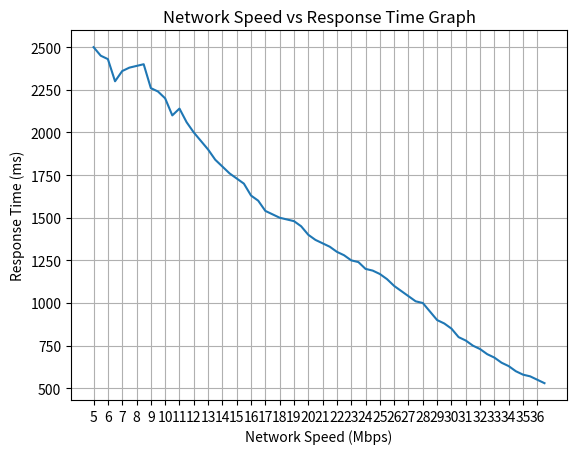

Source code (Python):
import matplotlib.pyplot as plt
import numpy as np

# Sample data
speed = np.arange(5, 37, 0.5)
response_time = [
2500, 2450, 2430, 2300, 2360, 2380, 2390, 2400, 2260, 2240, 2200, 2100, 2140, 2060,
2000, 1950, 1900, 1840, 1800, 1760, 1730, 1700, 1630, 1600, 1540, 1520, 1500, 1490, 1480,
1450, 1400, 1370, 1350, 1330, 1300, 1280 ,1250, 1240, 1200, 1190, 1170, 1140, 1100, 1070, 1040, 1010,
1000, 950, 900, 880, 850, 800, 780, 750, 730, 700, 680, 650, 630, 600,
580, 570, 550, 530 ]

# Plot the line graph
plt.plot(speed, response_time, linestyle='-')

# Set labels for x and y axes
plt.xlabel('Network Speed (Mbps)')
plt.ylabel('Response Time (ms)')

# Set title for the graph
plt.title('Network Speed vs Response Time Graph')

# Display grid lines
plt.grid(True)

# Set x-axis ticks with smaller intervals
plt.xticks(np.arange(5, 37, 1))  # Adjust the interval as needed

# Display the graph
plt.show()
